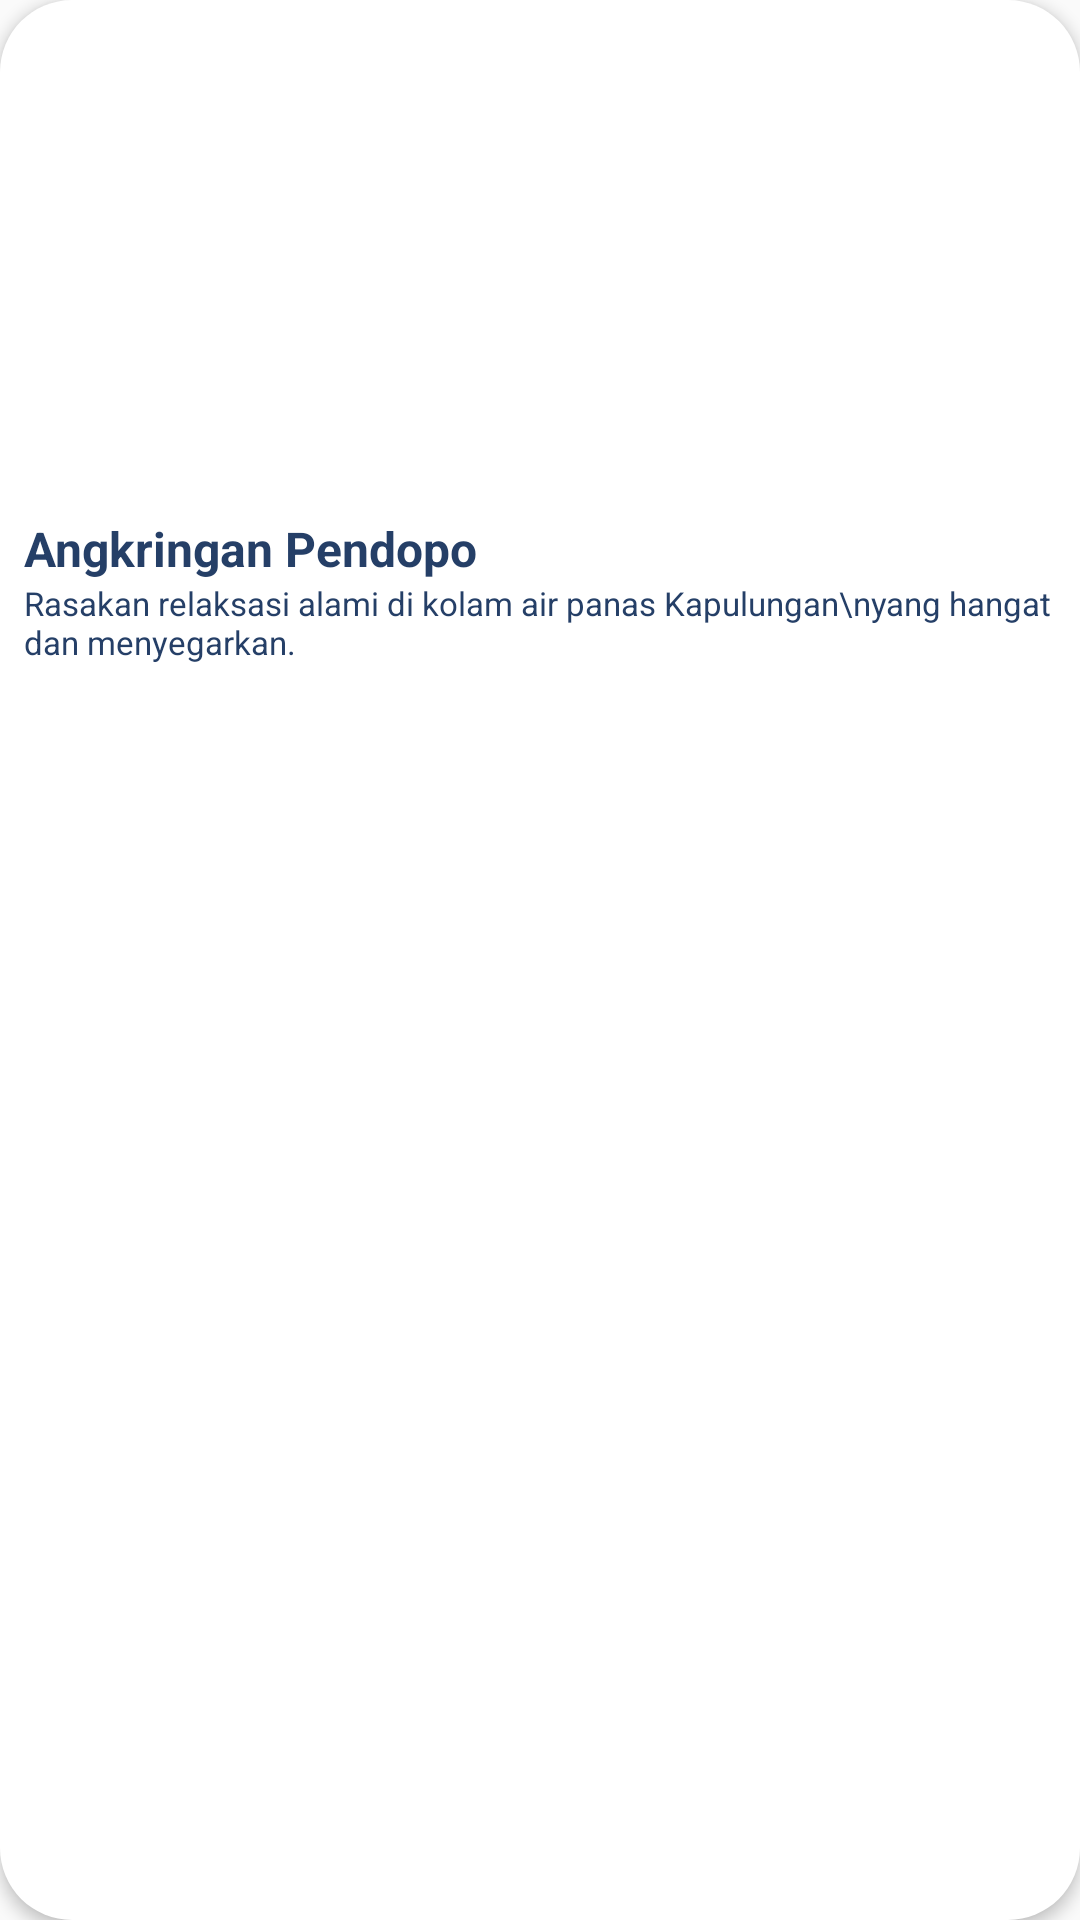

Write the Android layout XML for this screen, with the resource values it uses.
<!-- AndroidManifest.xml: application theme Theme.SiWANGAN -->
<!-- res/layout/viewholder_umkm.xml -->
<?xml version="1.0" encoding="utf-8"?>
<androidx.constraintlayout.widget.ConstraintLayout xmlns:android="http://schemas.android.com/apk/res/android"
    xmlns:app="http://schemas.android.com/apk/res-auto"
    xmlns:tools="http://schemas.android.com/tools"
    android:layout_width="match_parent"
    android:layout_height="234dp"
    android:layout_margin="10dp"
    android:background="@drawable/white_corner_bg"
    android:elevation="3dp">

    <com.google.android.material.imageview.ShapeableImageView
        android:id="@+id/imageView2"
        android:layout_width="match_parent"
        android:layout_height="160dp"
        android:layout_margin="8dp"
        android:layout_marginTop="16dp"
        android:scaleType="centerCrop"
        app:layout_constraintEnd_toEndOf="parent"
        app:layout_constraintHorizontal_bias="1.0"
        app:layout_constraintStart_toStartOf="parent"
        app:layout_constraintTop_toTopOf="parent"
        app:shapeAppearanceOverlay="@style/ShapeAppearanceOverlay.App.circleImageView"
        tools:srcCompat="@tools:sample/backgrounds/scenic" />

    <TextView
        android:id="@+id/titleTxt"
        android:layout_width="wrap_content"
        android:layout_height="wrap_content"
        android:layout_marginTop="4dp"
        android:text="Angkringan Pendopo"
        android:textColor="@color/dark_blue"
        android:textSize="16sp"
        android:textStyle="bold"
        app:layout_constraintStart_toStartOf="@+id/imageView2"
        app:layout_constraintTop_toBottomOf="@+id/imageView2" />

    <TextView
        android:id="@+id/descTxt"
        android:layout_width="wrap_content"
        android:layout_height="wrap_content"
        android:text="Rasakan relaksasi alami di kolam air panas Kapulungan\nyang hangat dan menyegarkan."
        android:textColor="@color/dark_blue"
        android:textSize="11sp"
        app:layout_constraintStart_toStartOf="@+id/titleTxt"
        app:layout_constraintTop_toBottomOf="@+id/titleTxt" />
</androidx.constraintlayout.widget.ConstraintLayout>
<!-- resources referenced by this layout -->
<resources>
  <color name="dark_blue">#253F67</color>
  <!-- drawable white_corner_bg (drawable) -->
  <?xml version="1.0" encoding="utf-8"?>
  <selector xmlns:android="http://schemas.android.com/apk/res/android">
      <item>
          <shape android:shape="rectangle">
          <corners android:radius="24dp"/>
              <solid android:color="@color/white"/>
          </shape>
      </item>
  
  </selector>
  <style name="ShapeAppearanceOverlay.App.circleImageView" parent="">
          <item name="cornerFamily">rounded</item>
          <item name="cornerSize">20dp</item>
      </style>
  <style name="Theme.SiWANGAN" parent="Theme.AppCompat.Light.NoActionBar">
          <item name="android:statusBarColor">@color/transparant</item>
      </style>
  <color name="white">#FFFFFFFF</color>
  <color name="transparant">#00FFFFFF</color>
</resources>
